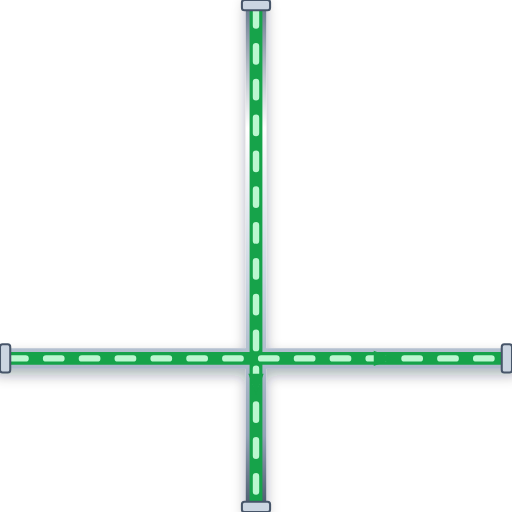
t = 0.00 s
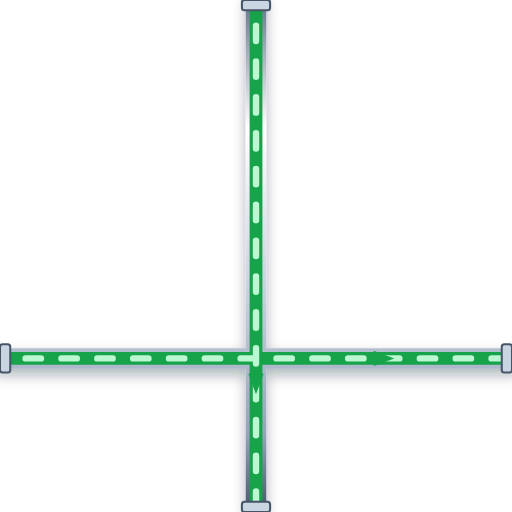
t = 0.20 s
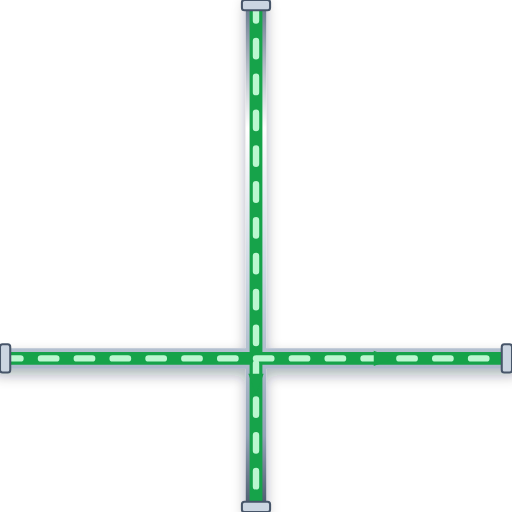
t = 0.40 s
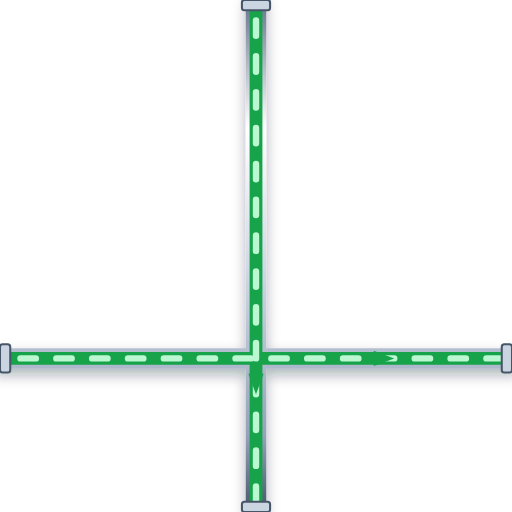
t = 0.60 s

The animated SVG that drew these frames (rendered in a browser with its animation timeline set to each time). Animation: 1 CSS @keyframes rule; one cycle of 0.80 s, repeats indefinitely.

<svg xmlns="http://www.w3.org/2000/svg" viewBox="0 0 200 200" width="200" height="200">
  <defs>
    <style>
      @keyframes p-flow-anim {
        from { stroke-dashoffset: 24; } to { stroke-dashoffset: 0; }
      }
      .anim-p-flow {
        stroke-dasharray: 6 8;
        animation: p-flow-anim 0.8s linear infinite;
      }
    </style>
    <filter id="ssPipeShadow" x="-15%" y="-15%" width="130%" height="130%">
      <feDropShadow dx="0" dy="2.5" stdDeviation="2.5" flood-color="#0f172a" flood-opacity="0.32" />
    </filter>
    <linearGradient id="ssPipeGradH" x1="0%" y1="0%" x2="0%" y2="100%">
      <stop offset="0%" stop-color="#64748b" /><stop offset="25%" stop-color="#ffffff" />
      <stop offset="55%" stop-color="#cbd5e1" /><stop offset="85%" stop-color="#94a3b8" /><stop offset="100%" stop-color="#475569" />
    </linearGradient>
  </defs>

  <!-- Stainless Steel 316 Outer Casing (8px with 3D Drop Shadow) -->
  <path d="M 0 140 L 200 140 M 100 0 L 100 200" stroke="url(#ssPipeGradH)" stroke-width="8" fill="none" stroke-linecap="round" stroke-linejoin="round" filter="url(#ssPipeShadow)"/>

  <!-- Process Fluid Core (5px) -->
  <path d="M 0 140 L 200 140 M 100 0 L 100 200" stroke="#16A34A" stroke-width="5" fill="none" stroke-linecap="round" stroke-linejoin="round"/>

  <!-- Animated Fluid Flow Stream Dashes (2.5px) -->
  <path d="M 0 140 L 200 140 M 100 0 L 100 200" stroke="#BBF7D0" stroke-width="2.5" fill="none" stroke-linejoin="round" stroke-linecap="round" class="anim-p-flow"/>

  <!-- Directional Flow Arrow -->
  <polygon points="146,137 154,140 146,143" fill="#16A34A" /> <polygon points="97,146 100,154 103,146" fill="#16A34A" />

  <!-- ANSI Flange Connection Collars -->
  <rect x="0" y="134.5" width="4" height="11" rx="1" fill="#cbd5e1" stroke="#475569" stroke-width="0.8"/>
  <rect x="196" y="134.5" width="4" height="11" rx="1" fill="#cbd5e1" stroke="#475569" stroke-width="0.8"/>
  <rect x="94.5" y="0" width="11" height="4" rx="1" fill="#cbd5e1" stroke="#475569" stroke-width="0.8"/>
  <rect x="94.5" y="196" width="11" height="4" rx="1" fill="#cbd5e1" stroke="#475569" stroke-width="0.8"/>
</svg>
